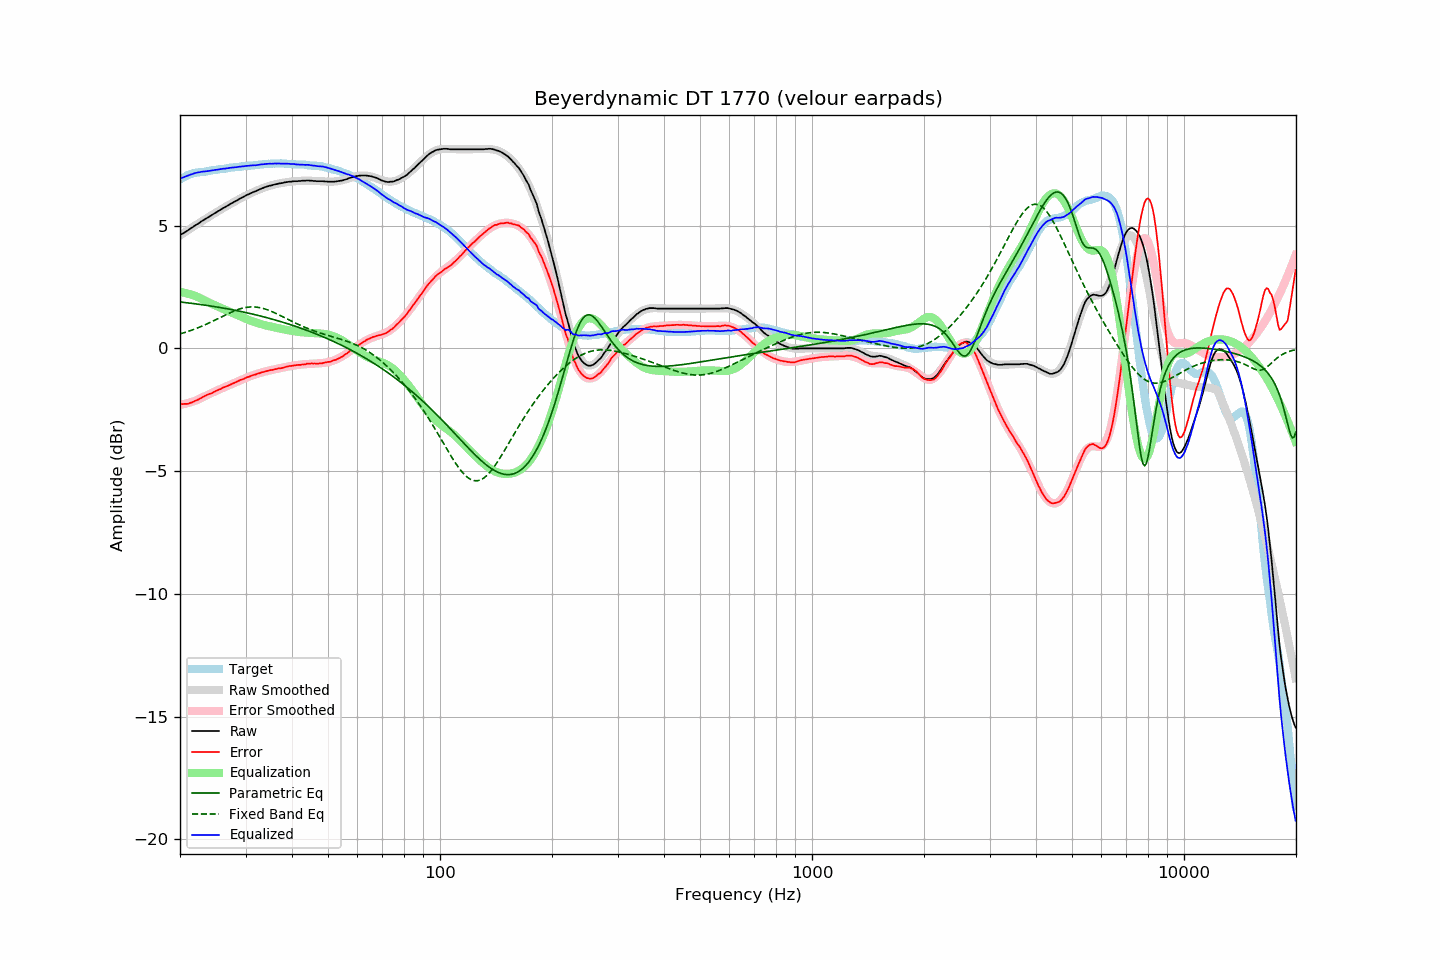

The table this chart was drawn from, first rows:
frequency, raw, error, smoothed, error_smoothed, equalization, parametric_eq, fixed_band_eq, equalized_raw, equalized_smoothed, target
20.00, 4.61, -2.27, 4.60, -2.30, 2.30, 1.89, 0.59, 6.91, 6.91, 6.88
20.20, 4.65, -2.27, 4.65, -2.29, 2.29, 1.88, 0.61, 6.94, 6.94, 6.92
20.40, 4.69, -2.27, 4.69, -2.28, 2.28, 1.88, 0.63, 6.97, 6.97, 6.96
20.61, 4.73, -2.26, 4.73, -2.26, 2.26, 1.87, 0.65, 6.99, 6.99, 6.99
20.81, 4.77, -2.26, 4.78, -2.25, 2.25, 1.86, 0.67, 7.02, 7.02, 7.03
21.02, 4.81, -2.26, 4.82, -2.23, 2.23, 1.85, 0.69, 7.04, 7.05, 7.07
21.23, 4.86, -2.23, 4.86, -2.21, 2.21, 1.84, 0.71, 7.07, 7.07, 7.09
21.44, 4.90, -2.21, 4.90, -2.19, 2.19, 1.84, 0.73, 7.09, 7.09, 7.11
21.66, 4.94, -2.19, 4.94, -2.17, 2.17, 1.83, 0.76, 7.11, 7.11, 7.13
21.87, 4.99, -2.15, 4.99, -2.14, 2.14, 1.82, 0.78, 7.13, 7.13, 7.14
22.09, 5.03, -2.13, 5.03, -2.12, 2.12, 1.81, 0.81, 7.15, 7.15, 7.16
22.31, 5.07, -2.10, 5.07, -2.09, 2.09, 1.80, 0.83, 7.16, 7.17, 7.17
22.54, 5.11, -2.07, 5.11, -2.06, 2.06, 1.79, 0.86, 7.17, 7.18, 7.18
22.76, 5.16, -2.03, 5.16, -2.03, 2.03, 1.78, 0.89, 7.19, 7.19, 7.19
22.99, 5.20, -1.98, 5.20, -2.00, 2.00, 1.78, 0.92, 7.20, 7.19, 7.18
23.22, 5.24, -1.95, 5.24, -1.96, 1.96, 1.77, 0.94, 7.20, 7.20, 7.19
23.45, 5.28, -1.92, 5.28, -1.93, 1.93, 1.76, 0.97, 7.21, 7.21, 7.20
23.69, 5.32, -1.89, 5.32, -1.90, 1.90, 1.75, 1.00, 7.22, 7.22, 7.21
23.92, 5.36, -1.86, 5.36, -1.87, 1.87, 1.74, 1.03, 7.23, 7.23, 7.22
24.16, 5.40, -1.84, 5.40, -1.84, 1.84, 1.73, 1.06, 7.24, 7.24, 7.24
24.40, 5.44, -1.82, 5.44, -1.81, 1.81, 1.72, 1.10, 7.25, 7.25, 7.26
24.65, 5.48, -1.78, 5.48, -1.78, 1.78, 1.71, 1.13, 7.26, 7.26, 7.26
24.89, 5.52, -1.75, 5.52, -1.75, 1.75, 1.70, 1.16, 7.27, 7.27, 7.27
25.14, 5.56, -1.72, 5.56, -1.72, 1.72, 1.68, 1.19, 7.28, 7.28, 7.28
25.39, 5.60, -1.69, 5.60, -1.69, 1.69, 1.67, 1.23, 7.29, 7.29, 7.29
25.65, 5.64, -1.66, 5.64, -1.66, 1.66, 1.66, 1.26, 7.30, 7.30, 7.30
25.91, 5.68, -1.62, 5.68, -1.63, 1.63, 1.65, 1.29, 7.31, 7.31, 7.30
26.16, 5.72, -1.59, 5.72, -1.60, 1.60, 1.64, 1.32, 7.32, 7.32, 7.31
26.43, 5.75, -1.57, 5.75, -1.57, 1.57, 1.63, 1.36, 7.32, 7.33, 7.32
26.69, 5.79, -1.54, 5.79, -1.54, 1.54, 1.62, 1.39, 7.33, 7.33, 7.33
26.96, 5.83, -1.52, 5.83, -1.51, 1.51, 1.60, 1.42, 7.34, 7.34, 7.35
27.23, 5.87, -1.49, 5.87, -1.48, 1.48, 1.59, 1.45, 7.35, 7.35, 7.36
27.50, 5.91, -1.46, 5.91, -1.45, 1.45, 1.58, 1.48, 7.36, 7.36, 7.37
27.77, 5.94, -1.42, 5.94, -1.43, 1.43, 1.57, 1.51, 7.37, 7.37, 7.36
28.05, 5.98, -1.40, 5.98, -1.40, 1.40, 1.55, 1.53, 7.38, 7.38, 7.38
28.33, 6.01, -1.37, 6.02, -1.37, 1.37, 1.54, 1.56, 7.38, 7.38, 7.38
28.62, 6.05, -1.34, 6.05, -1.34, 1.34, 1.53, 1.58, 7.39, 7.39, 7.39
28.90, 6.09, -1.31, 6.09, -1.31, 1.31, 1.51, 1.60, 7.40, 7.40, 7.40
29.19, 6.12, -1.28, 6.12, -1.28, 1.28, 1.50, 1.62, 7.40, 7.41, 7.40
29.48, 6.16, -1.26, 6.16, -1.26, 1.26, 1.49, 1.64, 7.42, 7.41, 7.42
29.78, 6.19, -1.23, 6.19, -1.23, 1.23, 1.47, 1.65, 7.42, 7.42, 7.42
30.08, 6.23, -1.20, 6.22, -1.20, 1.20, 1.46, 1.67, 7.43, 7.43, 7.43
30.38, 6.26, -1.17, 6.26, -1.18, 1.18, 1.44, 1.68, 7.44, 7.43, 7.43
30.68, 6.29, -1.16, 6.29, -1.15, 1.15, 1.43, 1.68, 7.44, 7.44, 7.45
30.99, 6.32, -1.12, 6.32, -1.13, 1.13, 1.41, 1.69, 7.45, 7.45, 7.44
31.30, 6.35, -1.10, 6.35, -1.10, 1.10, 1.40, 1.69, 7.45, 7.45, 7.45
31.61, 6.38, -1.08, 6.38, -1.08, 1.08, 1.38, 1.69, 7.46, 7.46, 7.46
31.93, 6.40, -1.07, 6.41, -1.06, 1.06, 1.37, 1.68, 7.46, 7.47, 7.47
32.24, 6.43, -1.03, 6.44, -1.04, 1.04, 1.35, 1.68, 7.47, 7.47, 7.46
32.57, 6.46, -1.02, 6.46, -1.02, 1.02, 1.34, 1.67, 7.48, 7.48, 7.48
32.89, 6.49, -1.00, 6.49, -1.00, 1.00, 1.32, 1.65, 7.49, 7.49, 7.49
33.22, 6.52, -0.97, 6.52, -0.98, 0.98, 1.30, 1.64, 7.50, 7.49, 7.49
33.55, 6.54, -0.96, 6.54, -0.96, 0.96, 1.29, 1.62, 7.50, 7.50, 7.50
33.89, 6.57, -0.94, 6.56, -0.94, 0.94, 1.27, 1.60, 7.51, 7.51, 7.51
34.23, 6.59, -0.92, 6.59, -0.93, 0.93, 1.25, 1.58, 7.52, 7.51, 7.51
34.57, 6.61, -0.91, 6.61, -0.91, 0.91, 1.23, 1.56, 7.52, 7.52, 7.52
34.92, 6.63, -0.89, 6.63, -0.90, 0.90, 1.22, 1.53, 7.53, 7.52, 7.52
35.27, 6.64, -0.88, 6.64, -0.88, 0.88, 1.20, 1.50, 7.52, 7.53, 7.52
35.62, 6.66, -0.87, 6.66, -0.87, 0.87, 1.18, 1.47, 7.53, 7.53, 7.53
35.97, 6.68, -0.85, 6.68, -0.85, 0.85, 1.16, 1.45, 7.53, 7.53, 7.53
... 635 more rows
